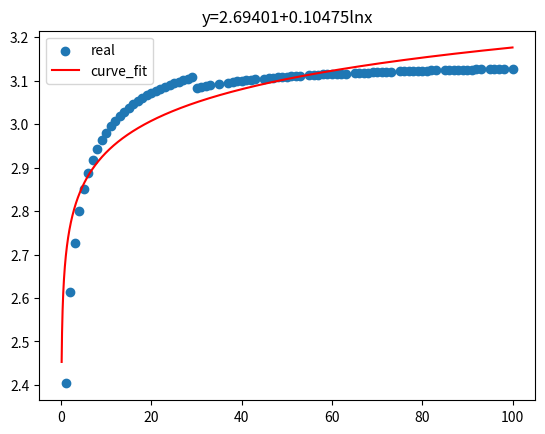

Here is the Python script that generated this plot:
import numpy as np
import matplotlib.pyplot as plt
from scipy import optimize as op

x=np.array([1,
2,
3,
4,
5,
6,
7,
8,
9,
10,
11,
12,
13,
14,
15,
16,
17,
18,
19,
20,
21,
22,
23,
24,
25,
26,
27,
28,
29,
30,
40,
50,
60,
70,
80,
90,
100,
35,
45,
55,
65,
75,
85,
95,
32,
42,
52,
62,
72,
82,
92,
37,
47,
57,
67,
77,
87,
97,
39,
49,
59,
69,
79,
89,
31,
41,
51,
61,
71,
81,
91,
33,
38,
48,
58,
68,
78,
88,
98,
46,
43,
53,
63,
73,
83,
93,
56,
66,
76,
86,
96,
# 110,
# 120,
# 130,
# 140,
# 150,
# 160,
# 170,
# 180,
# 190,
# 200,
# 210,
# 220,
# 230,
# 240,
# 250,
# 10000,
# 20000,
# 30000,
# 40000,
# 50000,
# 60000,
# 70000,
# 80000,
# 90000,
# 100000,
# 110000,
# 120000,
# 130000,
# 140000,
# 150000,
# 160000,
# 170000,
# 180000,
# 200000,
# 210000,
# 220000,
# 230000,
# 240000,
# 250000,
# 260000,
# 270000,
# 280000,
# 290000,
# 300000
])







y=np.array([
2.4032275114373562,
2.6145182935378117,
2.7275791313403563,
2.7994903153567083,
2.850114355675887,
2.888245485079736,
2.9181573482997805,
2.942586096659835,
2.962748627584077,
2.9800302658844564,
2.9948030746193424,
3.0081364372617094,
3.0189414554653573,
3.0289167502270833,
3.03798837306583,
3.046165541973579,
3.05348675588468,
3.0602121067219477,
3.0663806650105534,
3.072143840327767,
3.0771031178359647,
3.0819112871902097,
3.0863578089116883,
3.0906775109283493,
3.0942403914938708,
3.0978177703670102,
3.1011874038489524,
3.1043665020271556,
3.1073375415625017,
3.082312138352724,
3.0994284411877393,
3.1090513906322674,
3.114978427504574,
3.1193383317288146,
3.1229487751614204,
3.1256450050819633,
3.127607711668728,
3.0925468457762277,
3.104698809093705,
3.11251510474779,
3.1173210241199523,
3.121284610509853,
3.1244762552941863,
3.126402926928692,
3.0875063358444845,
3.1016406056769408,
3.110688859439875,
3.115638100664938,
3.120208469915269,
3.123619907321528,
3.1257422699702673,
3.0956388092492255,
3.106607041915733,
3.113840982829356,
3.1181852691818266,
3.122074740577136,
3.1250422380916794,
3.126896567879308,
3.0982799887118024,
3.108239353536392,
3.114968763171503,
3.1189263812135843,
3.1227095369744826,
3.1255368820480505,
3.0856319756475687,
3.100599906576469,
3.1097887281215226,
3.1151361928810664,
3.1197958732375235,
3.1233349944673767,
3.125424558421094,
3.0894136804704595,
3.097000850026463,
3.1074106000971056,
3.1143607126306603,
3.1185863268579554,
3.122381956772364,
3.1252845345318176,
3.1271569290003334,
3.105719924117721,
3.102788639393963,
3.111230989451977,
3.1162071013056325,
3.120521194703155,
3.1239314528468394,
3.126008633919531,
3.1131235599348996,
3.117727576280466,
3.1216994619155063,
3.1246961654842806,
3.126631097957205,
# 3.1295002615132823,
# 3.1308619910443016,
# 3.1319703237372383,
# 3.133080865977625,
# 3.1340826105992585,
# 3.1346848625534935,
# 3.135464461243201,
# 3.136308924503972,
# 3.1365337196404677,
# 3.1371479192025005,
# 3.1374644699602245,
# 3.137990732407895,
# 3.1383091835165686,
# 3.1386358706596473,
# 3.138952089613623,
# 3.1464557559460262,
# 3.1466325773678743,
# 3.146587065618461,
# 3.1466199476876193,
# 3.146593569377066,
# 3.1466714501936446,
# 3.1466148202176254,
# 3.1466995844331866,
# 3.14663340926654,
# 3.1466377805231196,
# 3.1466267843402727,
# 3.146612415303827,
# 3.1466471885975107,
# 3.1466148807186487,
# 3.1466613613173924,
# 3.146632970629007,
# 3.1466206737024205,
# 3.146663418414346,
# 3.1466446626298907,
# 3.146632410988194,
# 3.146649094420076,
# 3.146658124420279,
# 3.14666618642405,
# 3.1466421971684,
# 3.1466376897702646,
# 3.1466609680491633,
# 3.146646462570474,
# 3.1466523615498443,
# 3.1466611798089668
])

c=np.polyfit(np.log(x), y, 1)
print(c)


def f_1(x, A, B):
   return A+(B*np.log(x))

A,B=op.curve_fit(f_1, x, y)[0]
print('A',A)
print('B',B)
plt.scatter(x, y, marker='o',label='real')
x = np.arange(0.1, 100, 0.01)
y = A+(B*np.log(x))
plt.plot(x, y,color='red',label='curve_fit')
plt.legend()
plt.title('y=%.5f+%.5flnx' % (A, B))
plt.show()

